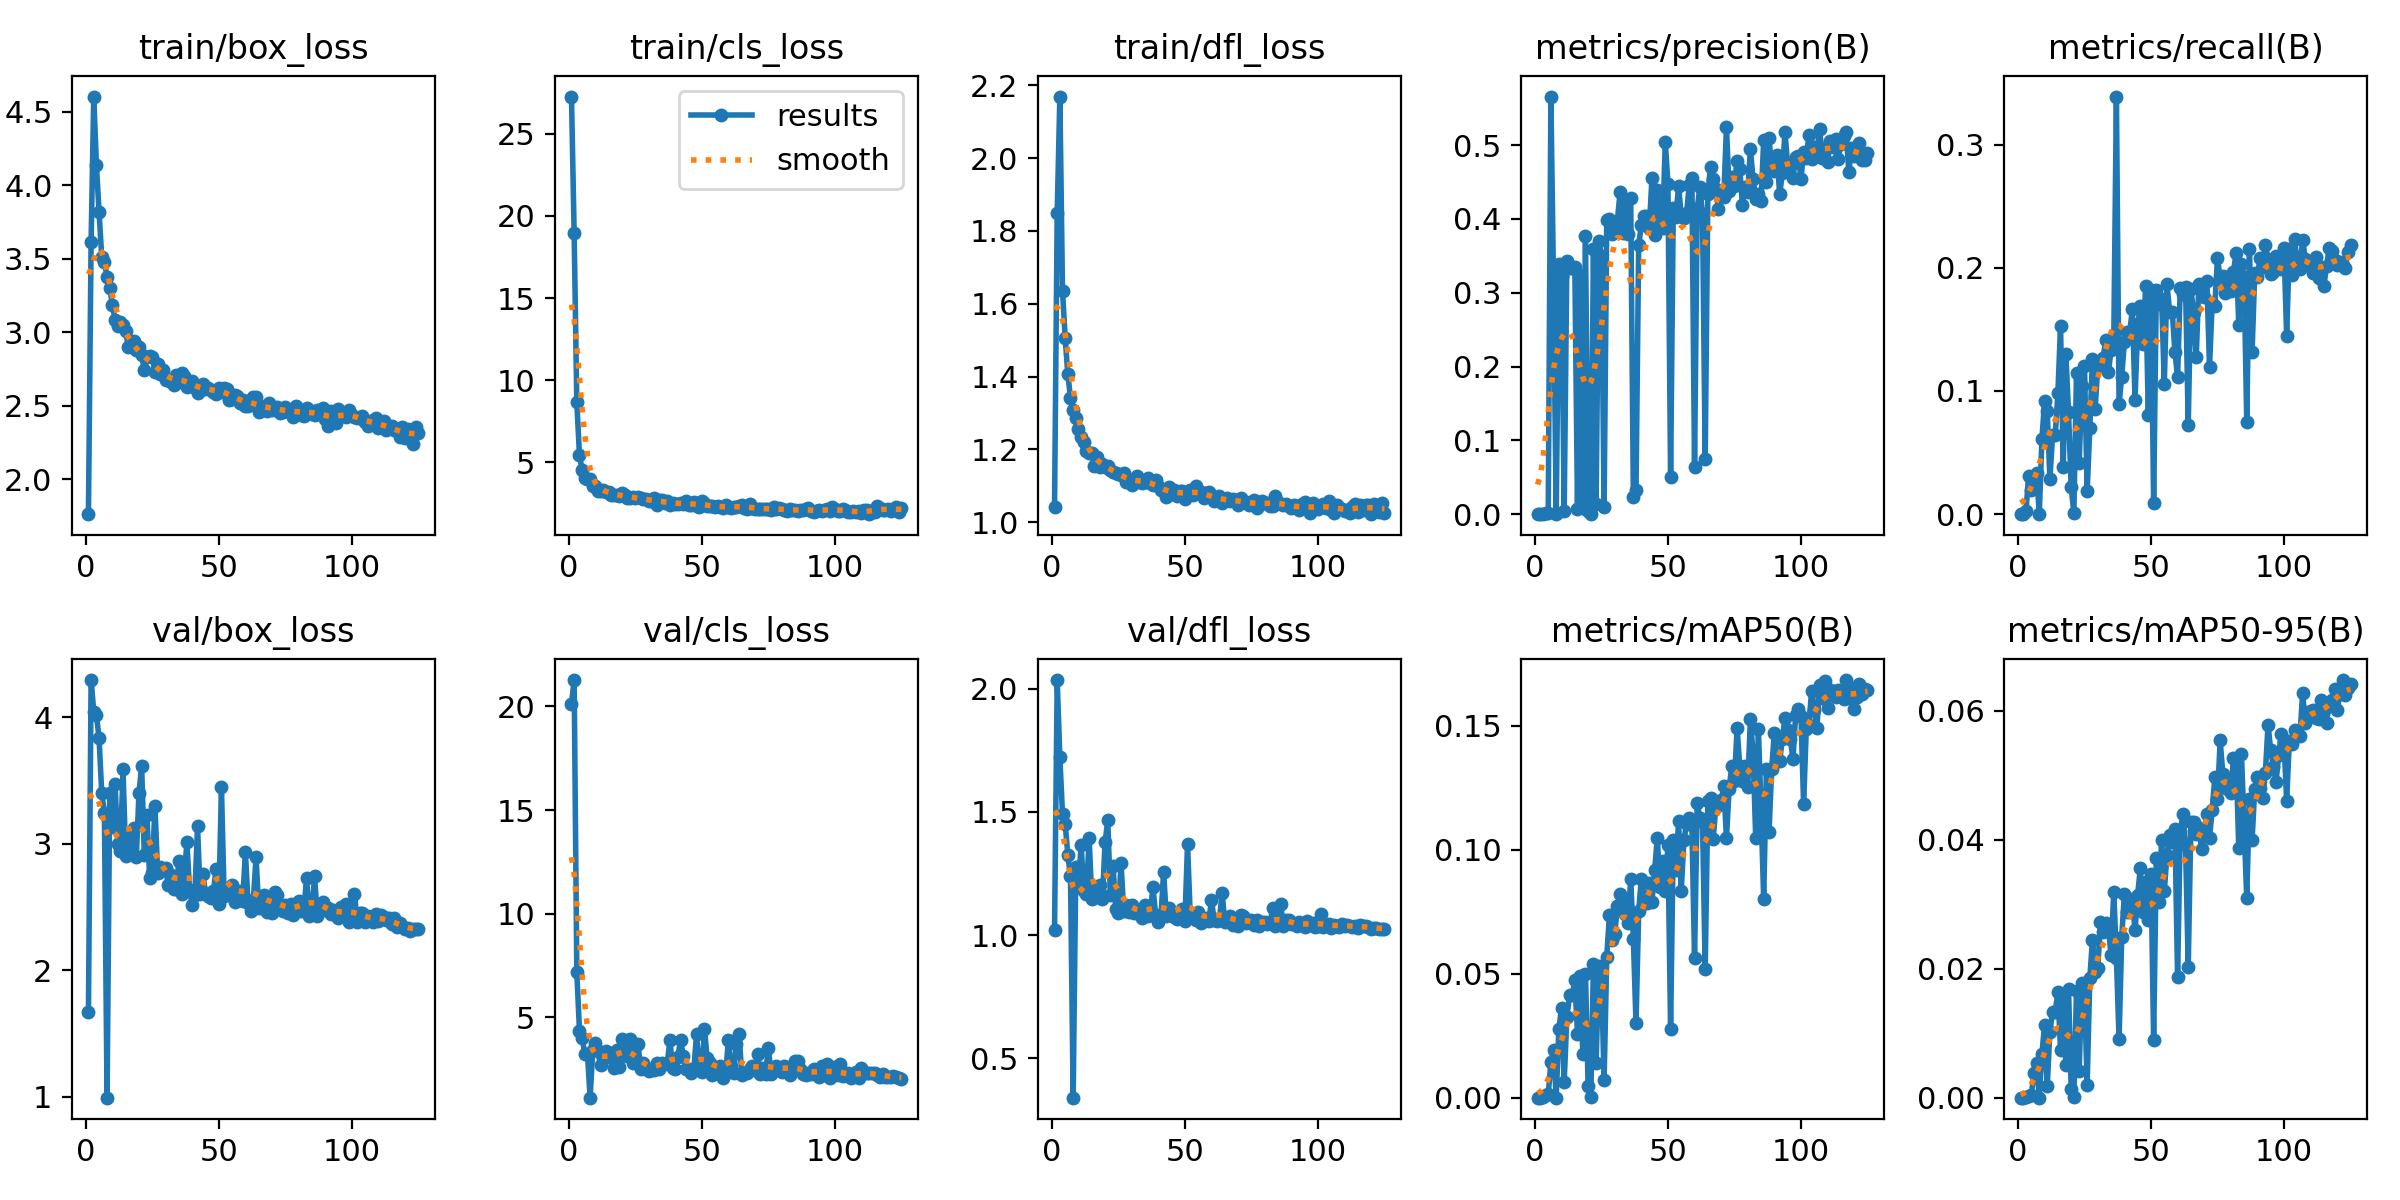

Values plotted in this chart, from the file beside it:
epoch, train/box_loss, train/cls_loss, train/dfl_loss, metrics/precision(B), metrics/recall(B), metrics/mAP50(B), metrics/mAP50-95(B), val/box_loss, val/cls_loss, val/dfl_loss, lr/pg0, lr/pg1, lr/pg2
1, 1.761, 27.27, 1.042, 0, 0, 0, 0, 1.667, 20.1, 1.021, 0.0004133, 0.0004133, 0.0004133
2, 3.612, 18.95, 1.85, 0, 0, 0, 0, 4.295, 21.27, 2.035, 0.0008234, 0.0008234, 0.0008234
3, 4.602, 8.679, 2.169, 0.00029, 0.0024, 0.00015, 3e-05, 4.044, 7.183, 1.721, 0.001227, 0.001227, 0.001227
4, 4.138, 5.457, 1.635, 0.00152, 0.03119, 0.00106, 0.00033, 4.021, 4.349, 1.49, 0.00122, 0.00122, 0.00122
5, 3.816, 4.522, 1.506, 0.00161, 0.01973, 0.00136, 0.00042, 3.834, 4.013, 1.451, 0.00121, 0.00121, 0.00121
6, 3.513, 4.039, 1.406, 0.5658, 0.02497, 0.01429, 0.00383, 3.401, 3.224, 1.327, 0.0012, 0.0012, 0.0012
7, 3.476, 4.021, 1.341, 0.3098, 0.03315, 0.01935, 0.00533, 3.247, 3.229, 1.238, 0.001191, 0.001191, 0.001191
8, 3.377, 3.967, 1.308, 0.00013, 0.00024, 6e-05, 1e-05, 0.9916, 1.114, 0.3399, 0.001181, 0.001181, 0.001181
9, 3.3, 3.583, 1.286, 0.3384, 0.06083, 0.02785, 0.00681, 3.398, 3.407, 1.275, 0.001171, 0.001171, 0.001171
10, 3.187, 3.569, 1.257, 0.3222, 0.09194, 0.03596, 0.01127, 3.13, 3.765, 1.207, 0.001161, 0.001161, 0.001161
11, 3.083, 3.261, 1.235, 0.00425, 0.08391, 0.00646, 0.00183, 3.476, 3.362, 1.364, 0.001151, 0.001151, 0.001151
12, 3.044, 3.282, 1.221, 0.3424, 0.0286, 0.03237, 0.01023, 2.997, 2.7, 1.178, 0.001141, 0.001141, 0.001141
13, 3.069, 3.305, 1.196, 0.3332, 0.06412, 0.04129, 0.01328, 2.945, 3.008, 1.165, 0.001131, 0.001131, 0.001131
14, 3.046, 3.225, 1.19, 0.3332, 0.06412, 0.04129, 0.01328, 3.588, 3.362, 1.395, 0.001121, 0.001121, 0.001121
15, 3.006, 3.18, 1.188, 0.3342, 0.098, 0.0473, 0.01643, 2.9, 3.061, 1.145, 0.001111, 0.001111, 0.001111
16, 2.897, 3.017, 1.153, 0.0076, 0.1528, 0.02586, 0.00736, 3.086, 3.275, 1.179, 0.001102, 0.001102, 0.001102
17, 2.91, 3.01, 1.179, 0.3237, 0.03848, 0.04909, 0.0151, 2.993, 2.565, 1.153, 0.001092, 0.001092, 0.001092
18, 2.939, 3.023, 1.151, 0.00822, 0.13, 0.01754, 0.00513, 3.122, 3.436, 1.203, 0.001082, 0.001082, 0.001082
19, 2.876, 2.982, 1.161, 0.3767, 0.08263, 0.05003, 0.01688, 2.898, 2.593, 1.146, 0.001072, 0.001072, 0.001072
20, 2.897, 3.111, 1.153, 0.00404, 0.02196, 0.00462, 0.00135, 3.402, 3.961, 1.376, 0.001062, 0.001062, 0.001062
21, 2.843, 3.016, 1.155, 0.00029, 0.00096, 0.00023, 7e-05, 3.614, 3.849, 1.465, 0.001052, 0.001052, 0.001052
22, 2.743, 2.816, 1.143, 0.3598, 0.1147, 0.05408, 0.01657, 2.915, 3.134, 1.163, 0.001042, 0.001042, 0.001042
23, 2.827, 2.853, 1.138, 0.01386, 0.04144, 0.01403, 0.00421, 3.228, 3.954, 1.282, 0.001032, 0.001032, 0.001032
24, 2.834, 2.873, 1.135, 0.3703, 0.1041, 0.05319, 0.01773, 2.731, 2.782, 1.106, 0.001022, 0.001022, 0.001022
25, 2.828, 2.82, 1.133, 0.3503, 0.1202, 0.04953, 0.0164, 2.765, 3.046, 1.091, 0.001012, 0.001012, 0.001012
26, 2.73, 2.898, 1.129, 0.00981, 0.01846, 0.007, 0.00201, 3.302, 3.718, 1.291, 0.001002, 0.001002, 0.001002
27, 2.783, 2.81, 1.136, 0.3989, 0.06962, 0.05677, 0.01854, 2.773, 2.487, 1.097, 0.0009926, 0.0009926, 0.0009926
28, 2.715, 2.798, 1.109, 0.4002, 0.1256, 0.07363, 0.02452, 2.813, 2.782, 1.123, 0.0009827, 0.0009827, 0.0009827
29, 2.739, 2.783, 1.112, 0.379, 0.08503, 0.06367, 0.01952, 2.794, 2.522, 1.094, 0.0009728, 0.0009728, 0.0009728
30, 2.677, 2.677, 1.102, 0.3945, 0.12, 0.0658, 0.02008, 2.812, 2.397, 1.121, 0.0009629, 0.0009629, 0.0009629
31, 2.674, 2.625, 1.119, 0.3975, 0.1232, 0.07718, 0.0272, 2.672, 2.497, 1.09, 0.000953, 0.000953, 0.000953
32, 2.661, 2.813, 1.127, 0.4362, 0.127, 0.08202, 0.02573, 2.753, 2.433, 1.1, 0.0009431, 0.0009431, 0.0009431
33, 2.643, 2.432, 1.11, 0.3807, 0.1412, 0.0796, 0.02713, 2.646, 2.806, 1.095, 0.0009332, 0.0009332, 0.0009332
34, 2.709, 2.739, 1.107, 0.4214, 0.1154, 0.07388, 0.02614, 2.641, 2.494, 1.071, 0.0009233, 0.0009233, 0.0009233
35, 2.659, 2.744, 1.109, 0.3796, 0.1332, 0.07024, 0.02212, 2.866, 2.766, 1.121, 0.0009134, 0.0009134, 0.0009134
36, 2.722, 2.51, 1.121, 0.4284, 0.1388, 0.08818, 0.03196, 2.602, 2.747, 1.078, 0.0009035, 0.0009035, 0.0009035
37, 2.7, 2.678, 1.107, 0.02374, 0.339, 0.064, 0.02165, 2.717, 2.765, 1.094, 0.0008936, 0.0008936, 0.0008936
38, 2.624, 2.43, 1.102, 0.03281, 0.08963, 0.02997, 0.00914, 3.017, 3.899, 1.194, 0.0008837, 0.0008837, 0.0008837
39, 2.662, 2.518, 1.115, 0.3645, 0.1116, 0.07512, 0.02489, 2.637, 2.527, 1.083, 0.0008738, 0.0008738, 0.0008738
40, 2.667, 2.485, 1.099, 0.3916, 0.1399, 0.0883, 0.03163, 2.516, 2.516, 1.055, 0.0008639, 0.0008639, 0.0008639
41, 2.621, 2.454, 1.089, 0.4041, 0.1476, 0.07859, 0.02879, 2.599, 3.101, 1.075, 0.000854, 0.000854, 0.000854
42, 2.585, 2.558, 1.085, 0.4041, 0.1476, 0.07859, 0.02879, 3.14, 3.899, 1.256, 0.0008441, 0.0008441, 0.0008441
43, 2.611, 2.49, 1.07, 0.3874, 0.1664, 0.08666, 0.03081, 2.603, 3.108, 1.078, 0.0008342, 0.0008342, 0.0008342
44, 2.647, 2.636, 1.095, 0.456, 0.09297, 0.07901, 0.02595, 2.762, 2.501, 1.11, 0.0008243, 0.0008243, 0.0008243
45, 2.616, 2.409, 1.079, 0.3778, 0.1541, 0.09165, 0.0315, 2.612, 2.49, 1.079, 0.0008144, 0.0008144, 0.0008144
46, 2.622, 2.41, 1.089, 0.4397, 0.1691, 0.1047, 0.03564, 2.587, 2.313, 1.074, 0.0008045, 0.0008045, 0.0008045
47, 2.603, 2.585, 1.071, 0.3938, 0.1385, 0.08483, 0.02878, 2.575, 2.461, 1.065, 0.0007946, 0.0007946, 0.0007946
48, 2.592, 2.334, 1.087, 0.3878, 0.1852, 0.09527, 0.0335, 2.627, 4.165, 1.079, 0.0007847, 0.0007847, 0.0007847
49, 2.579, 2.308, 1.087, 0.5041, 0.08054, 0.08346, 0.02757, 2.803, 2.535, 1.106, 0.0007748, 0.0007748, 0.0007748
50, 2.62, 2.682, 1.063, 0.4477, 0.182, 0.1019, 0.03474, 2.527, 2.365, 1.058, 0.0007649, 0.0007649, 0.0007649
51, 2.596, 2.54, 1.077, 0.0508, 0.00911, 0.0276, 0.00902, 3.449, 4.443, 1.369, 0.000755, 0.000755, 0.000755
52, 2.621, 2.336, 1.088, 0.4147, 0.1817, 0.1037, 0.0371, 2.59, 3.014, 1.083, 0.0007451, 0.0007451, 0.0007451
53, 2.614, 2.338, 1.076, 0.4024, 0.171, 0.0917, 0.0304, 2.606, 2.789, 1.075, 0.0007352, 0.0007352, 0.0007352
54, 2.537, 2.325, 1.099, 0.4448, 0.1744, 0.1116, 0.04004, 2.597, 2.192, 1.062, 0.0007253, 0.0007253, 0.0007253
55, 2.547, 2.298, 1.086, 0.4042, 0.106, 0.08339, 0.032, 2.671, 2.36, 1.092, 0.0007154, 0.0007154, 0.0007154
56, 2.572, 2.333, 1.082, 0.4017, 0.1867, 0.1038, 0.03759, 2.537, 2.508, 1.048, 0.0007055, 0.0007055, 0.0007055
57, 2.566, 2.283, 1.068, 0.4079, 0.1644, 0.1104, 0.04067, 2.575, 2.639, 1.056, 0.0006956, 0.0006956, 0.0006956
58, 2.52, 2.254, 1.08, 0.4455, 0.1645, 0.1127, 0.03964, 2.625, 2.061, 1.07, 0.0006857, 0.0006857, 0.0006857
59, 2.536, 2.383, 1.081, 0.4555, 0.1313, 0.11, 0.0417, 2.551, 2.321, 1.056, 0.0006758, 0.0006758, 0.0006758
60, 2.497, 2.263, 1.073, 0.06447, 0.1111, 0.05643, 0.0187, 2.934, 3.919, 1.143, 0.0006659, 0.0006659, 0.0006659
... 65 more rows
